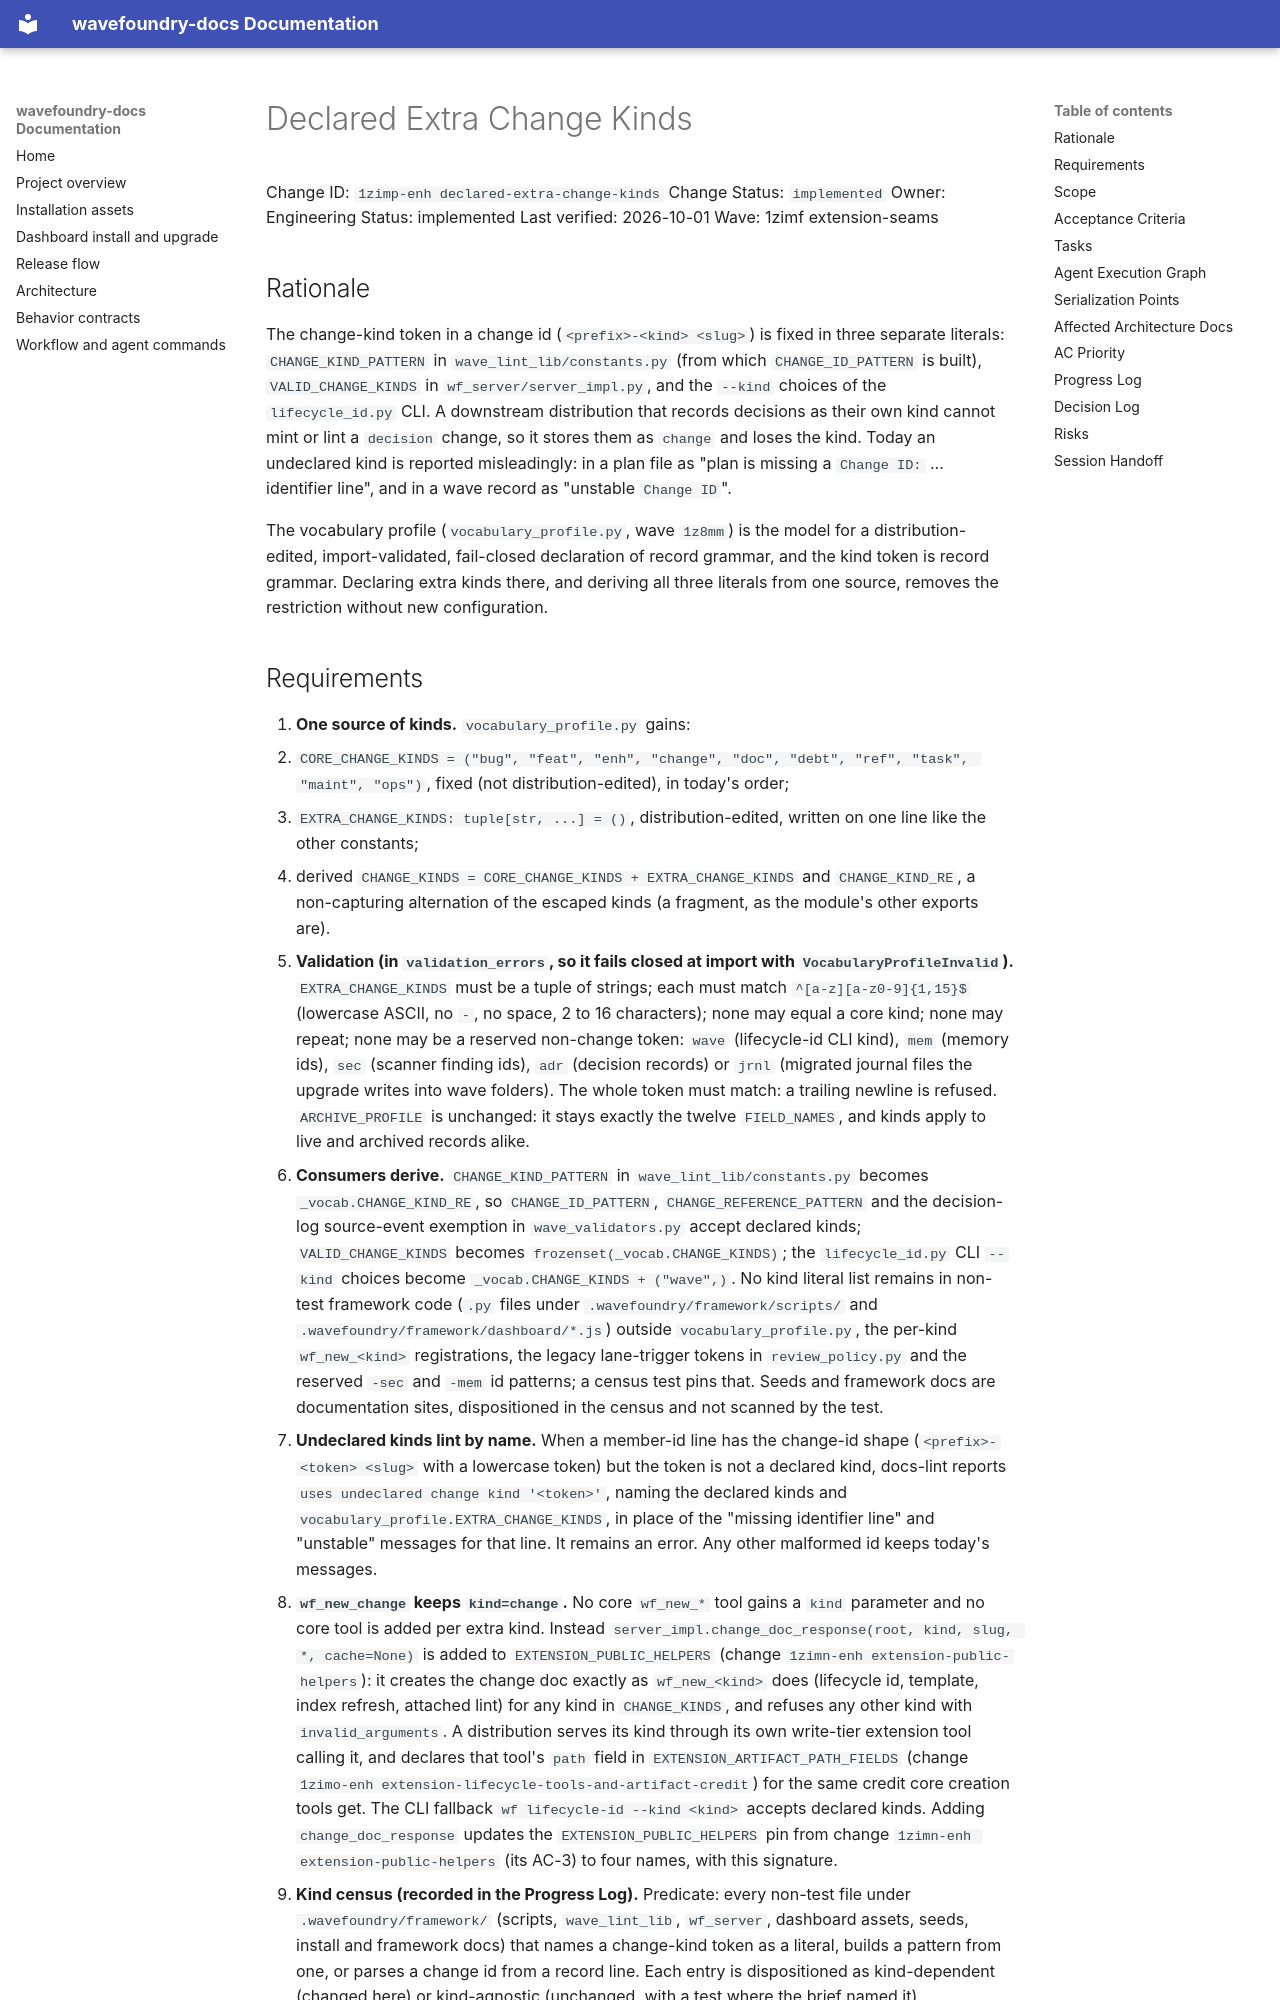

repository: coryhacking/wavefoundry · page: waves/1zimf extension-seams/1zimp-enh declared-extra-change-kinds/index.html · generator: mkdocs

# Declared Extra Change Kinds

Change ID: `1zimp-enh declared-extra-change-kinds`
Change Status: `implemented`
Owner: Engineering
Status: implemented
Last verified: 2026-10-01
Wave: 1zimf extension-seams

## Rationale

The change-kind token in a change id (`<prefix>-<kind> <slug>`) is fixed in three separate literals: `CHANGE_KIND_PATTERN` in `wave_lint_lib/constants.py` (from which `CHANGE_ID_PATTERN` is built), `VALID_CHANGE_KINDS` in `wf_server/server_impl.py`, and the `--kind` choices of the `lifecycle_id.py` CLI. A downstream distribution that records decisions as their own kind cannot mint or lint a `decision` change, so it stores them as `change` and loses the kind. Today an undeclared kind is reported misleadingly: in a plan file as "plan is missing a `Change ID:` ... identifier line", and in a wave record as "unstable `Change ID`".

The vocabulary profile (`vocabulary_profile.py`, wave `1z8mm`) is the model for a distribution-edited, import-validated, fail-closed declaration of record grammar, and the kind token is record grammar. Declaring extra kinds there, and deriving all three literals from one source, removes the restriction without new configuration.
